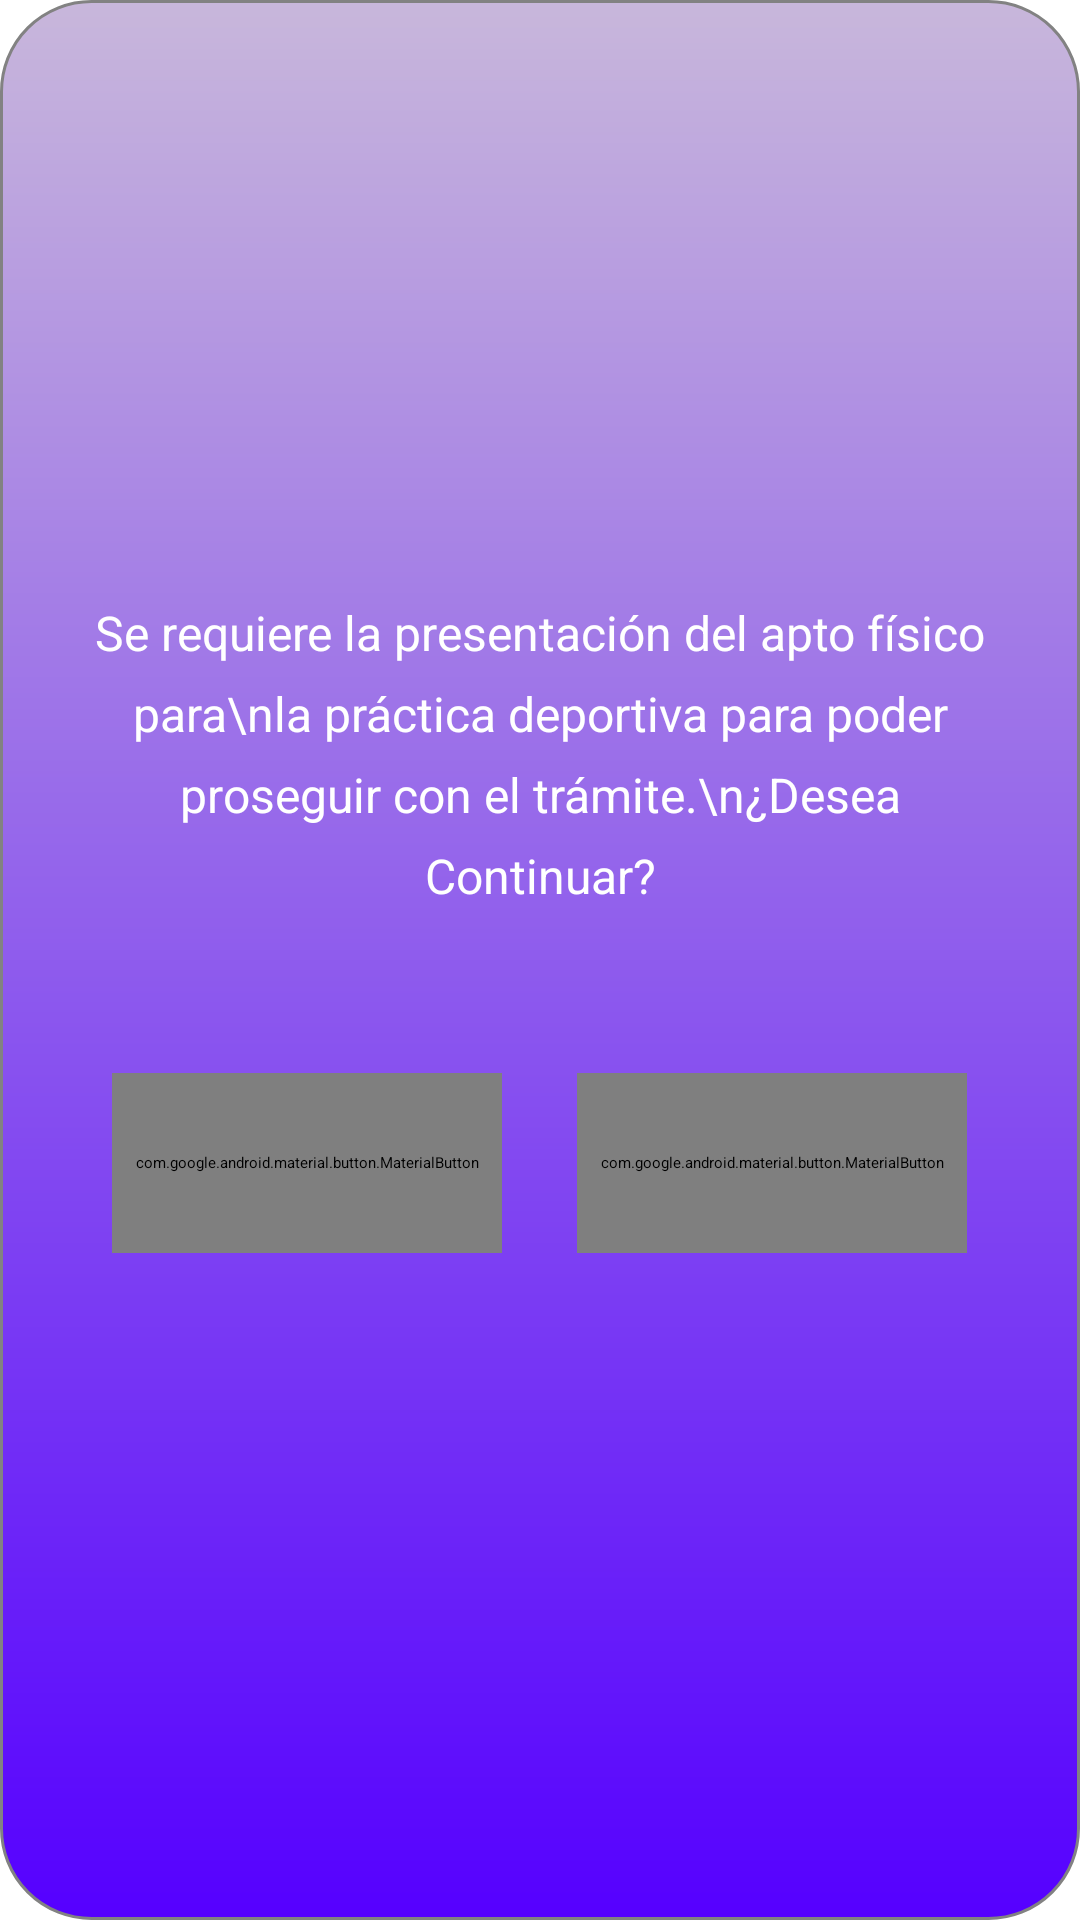

Write the Android layout XML for this screen, with the resource values it uses.
<!-- AndroidManifest.xml: application theme Theme.ClubDeportivo -->
<!-- res/layout/activity_popup_apto_fisico.xml -->
<?xml version="1.0" encoding="utf-8"?>
<LinearLayout xmlns:android="http://schemas.android.com/apk/res/android"
    xmlns:app="http://schemas.android.com/apk/res-auto"
    xmlns:tools="http://schemas.android.com/tools"
    android:id="@+id/main"
    android:layout_width="match_parent"
    android:layout_height="match_parent"
    tools:context=".fragments.AptoFisicoDialogFragment">

    <LinearLayout
        android:id="@+id/body"
        android:layout_width="match_parent"
        android:layout_height="match_parent"
        android:gravity="center_horizontal"
        android:background="@drawable/popup_actividad"
        android:orientation="vertical">

        <ImageView
            android:id="@+id/warningImage"
            android:layout_width="115dp"
            android:layout_height="115dp"
            android:layout_marginTop="50dp"
            android:layout_marginBottom="10dp"
            app:srcCompat="@drawable/ic_warning_icon" />

        <TextView
            android:id="@+id/textAlert"
            android:layout_width="match_parent"
            android:layout_height="wrap_content"
            android:textColor="@color/white"
            android:text="Se requiere la presentación del apto físico para\nla práctica deportiva para poder proseguir con el trámite.\n¿Desea Continuar?"
            android:gravity="center"
            android:textAlignment="center"
            android:lineSpacingExtra="8dp"
            android:textSize="16sp"
            android:padding="25dp"
            />
        <LinearLayout
            android:id="@+id/btnContainer"
            android:layout_width="match_parent"
            android:layout_height="match_parent"
            android:gravity="center_horizontal"
            android:orientation="horizontal">

            <com.google.android.material.button.MaterialButton
                android:id="@+id/cancel"
                style="@style/Widget.AppCompat.Button"
                android:layout_width="130dp"
                android:layout_height="60dp"
                android:layout_marginTop="30dp"
                android:layout_marginBottom="16dp"
                android:layout_marginRight="25dp"
                android:background="@drawable/button_form"
                android:includeFontPadding="false"
                android:text="Cancelar"
                android:textSize="14sp"
                app:backgroundTint="@null" />

            <com.google.android.material.button.MaterialButton
                android:id="@+id/confirm"
                style="@style/Widget.AppCompat.Button"
                android:layout_width="130dp"
                android:layout_height="60dp"
                android:layout_marginTop="30dp"
                android:layout_marginBottom="16dp"
                android:background="@drawable/button_form"
                android:includeFontPadding="false"
                android:text="Confirmar"
                android:textSize="14sp"
                app:backgroundTint="@null" />
        </LinearLayout>
    </LinearLayout>
</LinearLayout>
<!-- resources referenced by this layout -->
<resources>
  <color name="white">#FFFFFFFF</color>
  <!-- drawable button_form (drawable) -->
  <?xml version="1.0" encoding="utf-8"?>
  <shape xmlns:android="http://schemas.android.com/apk/res/android">
      
      <corners android:radius="15dp" />
  
      
      <solid android:color="#473d5c" />
  </shape>
  <!-- drawable ic_warning_icon: png bitmap (drawable, 25676 bytes) -->
  <!-- drawable popup_actividad (drawable) -->
  <?xml version="1.0" encoding="utf-8"?>
  <shape xmlns:android="http://schemas.android.com/apk/res/android">
      <gradient
          android:startColor="#5500FF"
          android:endColor="#C8B7DB"
          android:angle="90" />
      <corners
          android:radius="30dp" />
      <stroke
          android:width="1dp"
          android:color="#828282" />
  </shape>
</resources>
